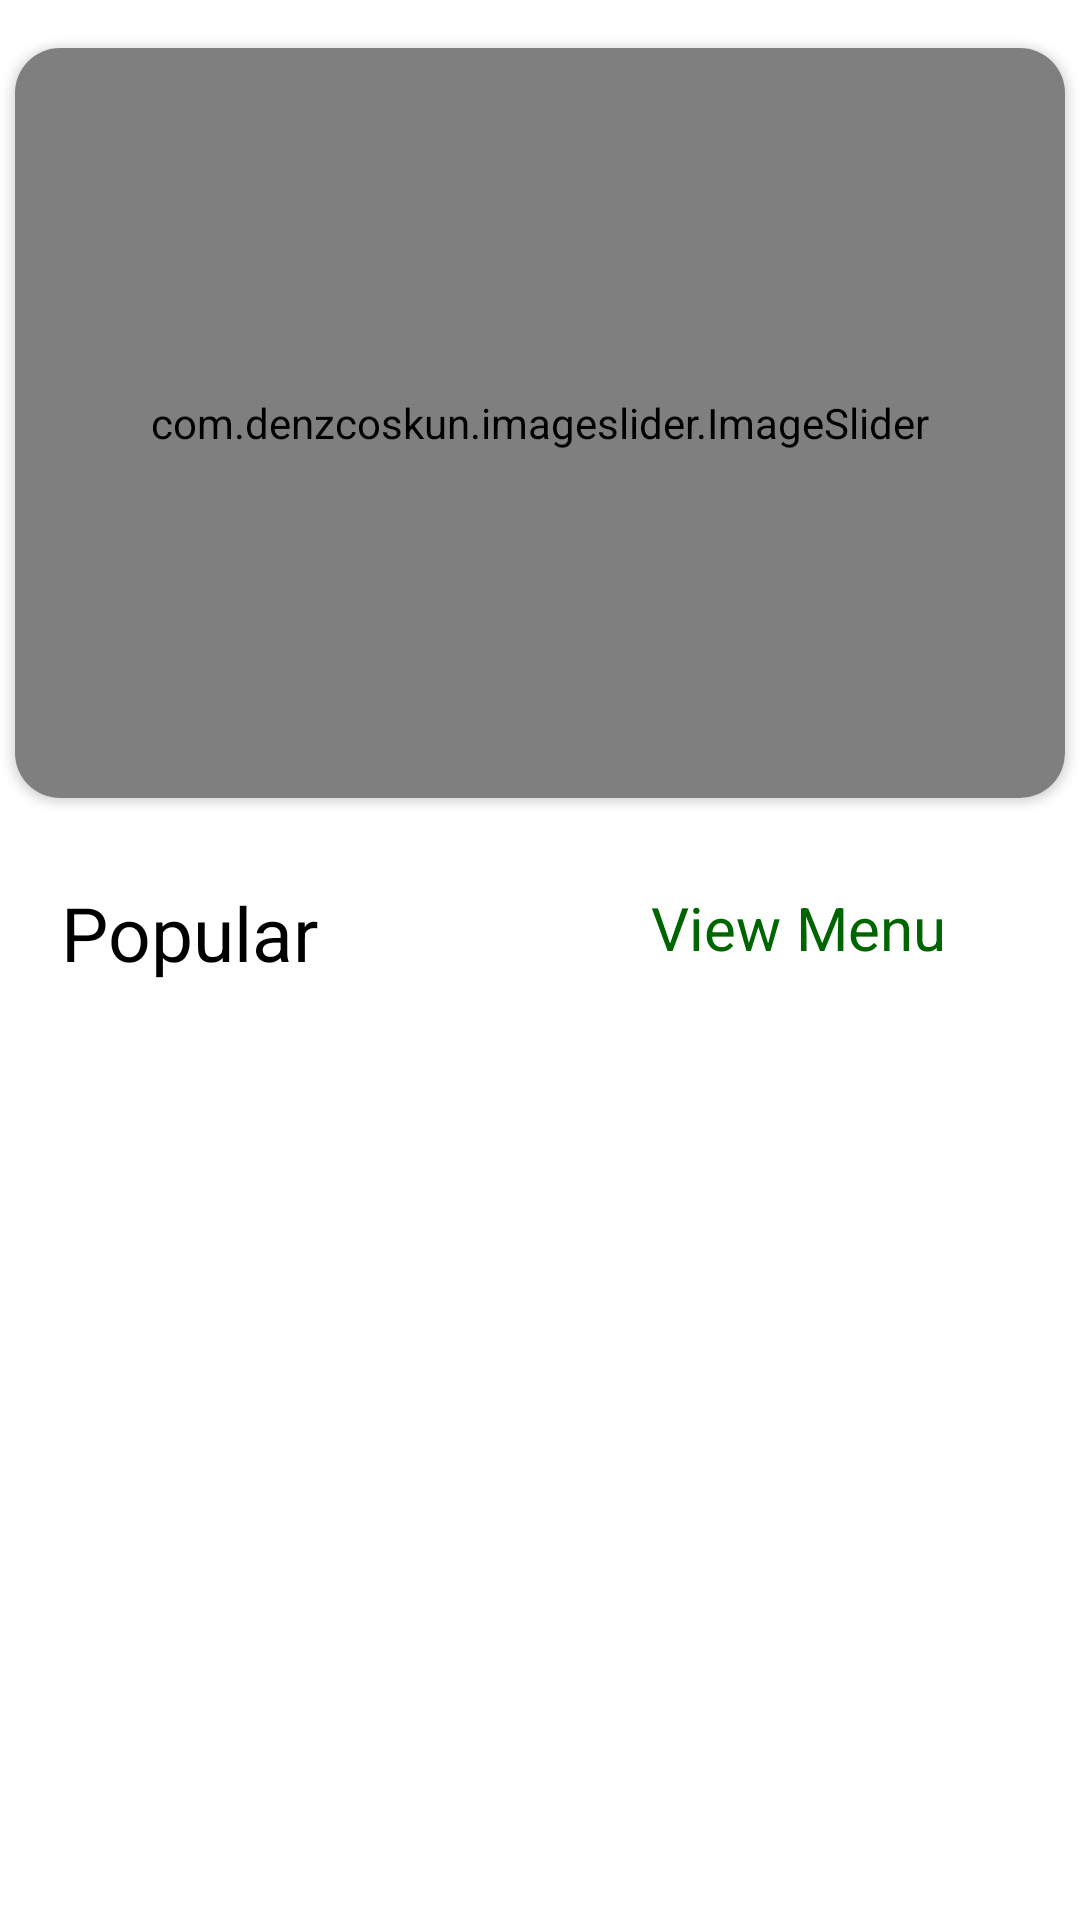

Reconstruct the res/layout file that produces this screen, plus the resources it refers to.
<!-- AndroidManifest.xml: application theme Theme.Foodapp -->
<!-- res/layout/fragment_homefragment.xml -->
<?xml version="1.0" encoding="utf-8"?>
<androidx.constraintlayout.widget.ConstraintLayout xmlns:android="http://schemas.android.com/apk/res/android"
    xmlns:app="http://schemas.android.com/apk/res-auto"
    xmlns:tools="http://schemas.android.com/tools"
    android:layout_width="match_parent"
    android:layout_height="match_parent"
    android:layout_marginTop="30dp"
    android:background="@color/white">


    <androidx.cardview.widget.CardView
        android:id="@+id/cardView"
        android:layout_width="match_parent"
        android:layout_height="250dp"
        android:layout_marginHorizontal="5dp"
        android:layout_marginVertical="16dp"
        android:layout_marginTop="30dp"
        android:padding="16dp"
        app:cardCornerRadius="15dp"
        app:layout_constraintEnd_toEndOf="parent"
        app:layout_constraintStart_toStartOf="parent"
        app:layout_constraintTop_toTopOf="parent">

        <com.denzcoskun.imageslider.ImageSlider
            android:id="@+id/image_slider"
            android:layout_width="match_parent"
            android:layout_height="match_parent"
            app:iss_auto_cycle="true"
            app:iss_delay="2000"
            app:iss_no_dots="true"
            app:iss_period="2000"
            app:iss_text_align="CENTER" />

    </androidx.cardview.widget.CardView>

    <TextView
        android:id="@+id/textView10"
        android:layout_width="wrap_content"
        android:layout_height="wrap_content"
        android:layout_marginTop="28dp"
        android:text="Popular"
        android:textColor="@color/black"
        android:textSize="25sp"
        app:layout_constraintEnd_toStartOf="@+id/textView12"
        app:layout_constraintHorizontal_bias="0.198"
        app:layout_constraintStart_toStartOf="parent"
        app:layout_constraintTop_toBottomOf="@+id/cardView"
        tools:ignore="HardcodedText" />

    <androidx.recyclerview.widget.RecyclerView
        android:id="@+id/popularitemsRV"
        android:layout_width="413dp"
        android:layout_height="0dp"
        android:layout_marginTop="20dp"
        android:background="@color/white"
        tools:listitem="@layout/popularitems"
        app:layout_constraintBottom_toBottomOf="parent"
        app:layout_constraintEnd_toEndOf="parent"
        app:layout_constraintHorizontal_bias="0.0"
        app:layout_constraintStart_toStartOf="parent"
        app:layout_constraintTop_toBottomOf="@+id/textView10"
        app:layout_constraintVertical_bias="0.0" />

    <TextView
        android:id="@+id/textView12"
        android:layout_width="156dp"
        android:layout_height="37dp"
        android:layout_marginEnd="16dp"
        android:background="@drawable/textviewshape"
        android:elevation="5dp"
        android:gravity="center"
        android:text="View Menu"
        android:textAlignment="center"
        android:textColor="@color/darkgreen"
        android:textSize="20sp"
        app:layout_constraintBottom_toTopOf="@+id/popularitemsRV"
        app:layout_constraintEnd_toEndOf="parent"
        app:layout_constraintTop_toBottomOf="@+id/cardView"
        app:layout_constraintVertical_bias="0.555"
        tools:ignore="HardcodedText" />
</androidx.constraintlayout.widget.ConstraintLayout>
<!-- res/layout/popularitems.xml (included above) -->
<?xml version="1.0" encoding="utf-8"?>
<androidx.constraintlayout.widget.ConstraintLayout xmlns:android="http://schemas.android.com/apk/res/android"
    xmlns:app="http://schemas.android.com/apk/res-auto"
    xmlns:tools="http://schemas.android.com/tools"
    android:layout_width="match_parent"
    android:background="@color/white"
    android:layout_height="wrap_content">

    <androidx.cardview.widget.CardView
        android:layout_width="400dp"
        android:layout_height="87dp"
        android:layout_marginTop="10dp"
        android:layout_marginBottom="10dp"
        android:background="@color/white"
        app:cardCornerRadius="22dp"
        app:cardElevation="10dp"
        app:layout_constraintBottom_toBottomOf="parent"
        app:layout_constraintEnd_toEndOf="parent"
        app:layout_constraintStart_toStartOf="parent"
        app:layout_constraintTop_toTopOf="parent">

        <androidx.constraintlayout.widget.ConstraintLayout
            android:layout_width="match_parent"
            android:layout_height="match_parent"
            android:background="@color/white">

            <ImageView
                android:id="@+id/imageView2"
                android:layout_width="110dp"
                android:layout_height="74dp"
                android:layout_marginStart="10dp"
                android:scaleType="centerCrop"
                app:layout_constraintBottom_toBottomOf="parent"
                app:layout_constraintStart_toStartOf="parent"
                app:layout_constraintTop_toTopOf="parent"
                app:layout_constraintVertical_bias="0.461"
                app:srcCompat="@drawable/banner1" />

            <TextView
                android:id="@+id/foodNamepopular"
                android:layout_width="wrap_content"
                android:layout_height="wrap_content"
                android:layout_marginStart="16dp"
                android:text="FoodName"
                android:textColor="@color/black"
                android:textSize="15sp"
                app:layout_constraintBottom_toBottomOf="@+id/imageView2"
                app:layout_constraintStart_toEndOf="@+id/imageView2"
                app:layout_constraintTop_toTopOf="@+id/imageView2"
                tools:ignore="HardcodedText" />

            <TextView
                android:id="@+id/pricePopular"
                android:layout_width="wrap_content"
                android:layout_height="26dp"
                android:layout_marginTop="10dp"
                android:layout_marginEnd="40dp"
                android:text="$5"
                android:textColor="@color/darkgreen"
                android:textSize="20sp"
                app:layout_constraintEnd_toEndOf="parent"
                app:layout_constraintTop_toTopOf="parent"
                tools:ignore="HardcodedText" />

            <TextView
                android:id="@+id/AddtoCartpopular"
                android:layout_width="92dp"
                android:layout_height="27dp"
                android:layout_marginBottom="15dp"
                android:background="@drawable/white"
                android:backgroundTint="@color/darkgreen"
                android:gravity="center"
                android:text="Add To Cart"
                android:textColor="@color/white"
                android:textSize="10sp"
                app:layout_constraintBottom_toBottomOf="parent"
                app:layout_constraintEnd_toEndOf="@+id/pricePopular"
                app:layout_constraintHorizontal_bias="0.463"
                app:layout_constraintStart_toStartOf="@+id/pricePopular"
                app:layout_constraintTop_toBottomOf="@+id/pricePopular"
                app:layout_constraintVertical_bias="1.0"
                tools:ignore="HardcodedText" />
        </androidx.constraintlayout.widget.ConstraintLayout>

    </androidx.cardview.widget.CardView>
</androidx.constraintlayout.widget.ConstraintLayout>
<!-- resources referenced by this layout -->
<resources>
  <color name="black">#FF000000</color>
  <color name="darkgreen">#006400</color>
  <color name="white">#FFFFFFFF</color>
  <style name="Theme.Foodapp" parent="Base.Theme.Foodapp" />
  <style name="Base.Theme.Foodapp" parent="Theme.Material3.DayNight.NoActionBar">
          
          
      </style>
</resources>
